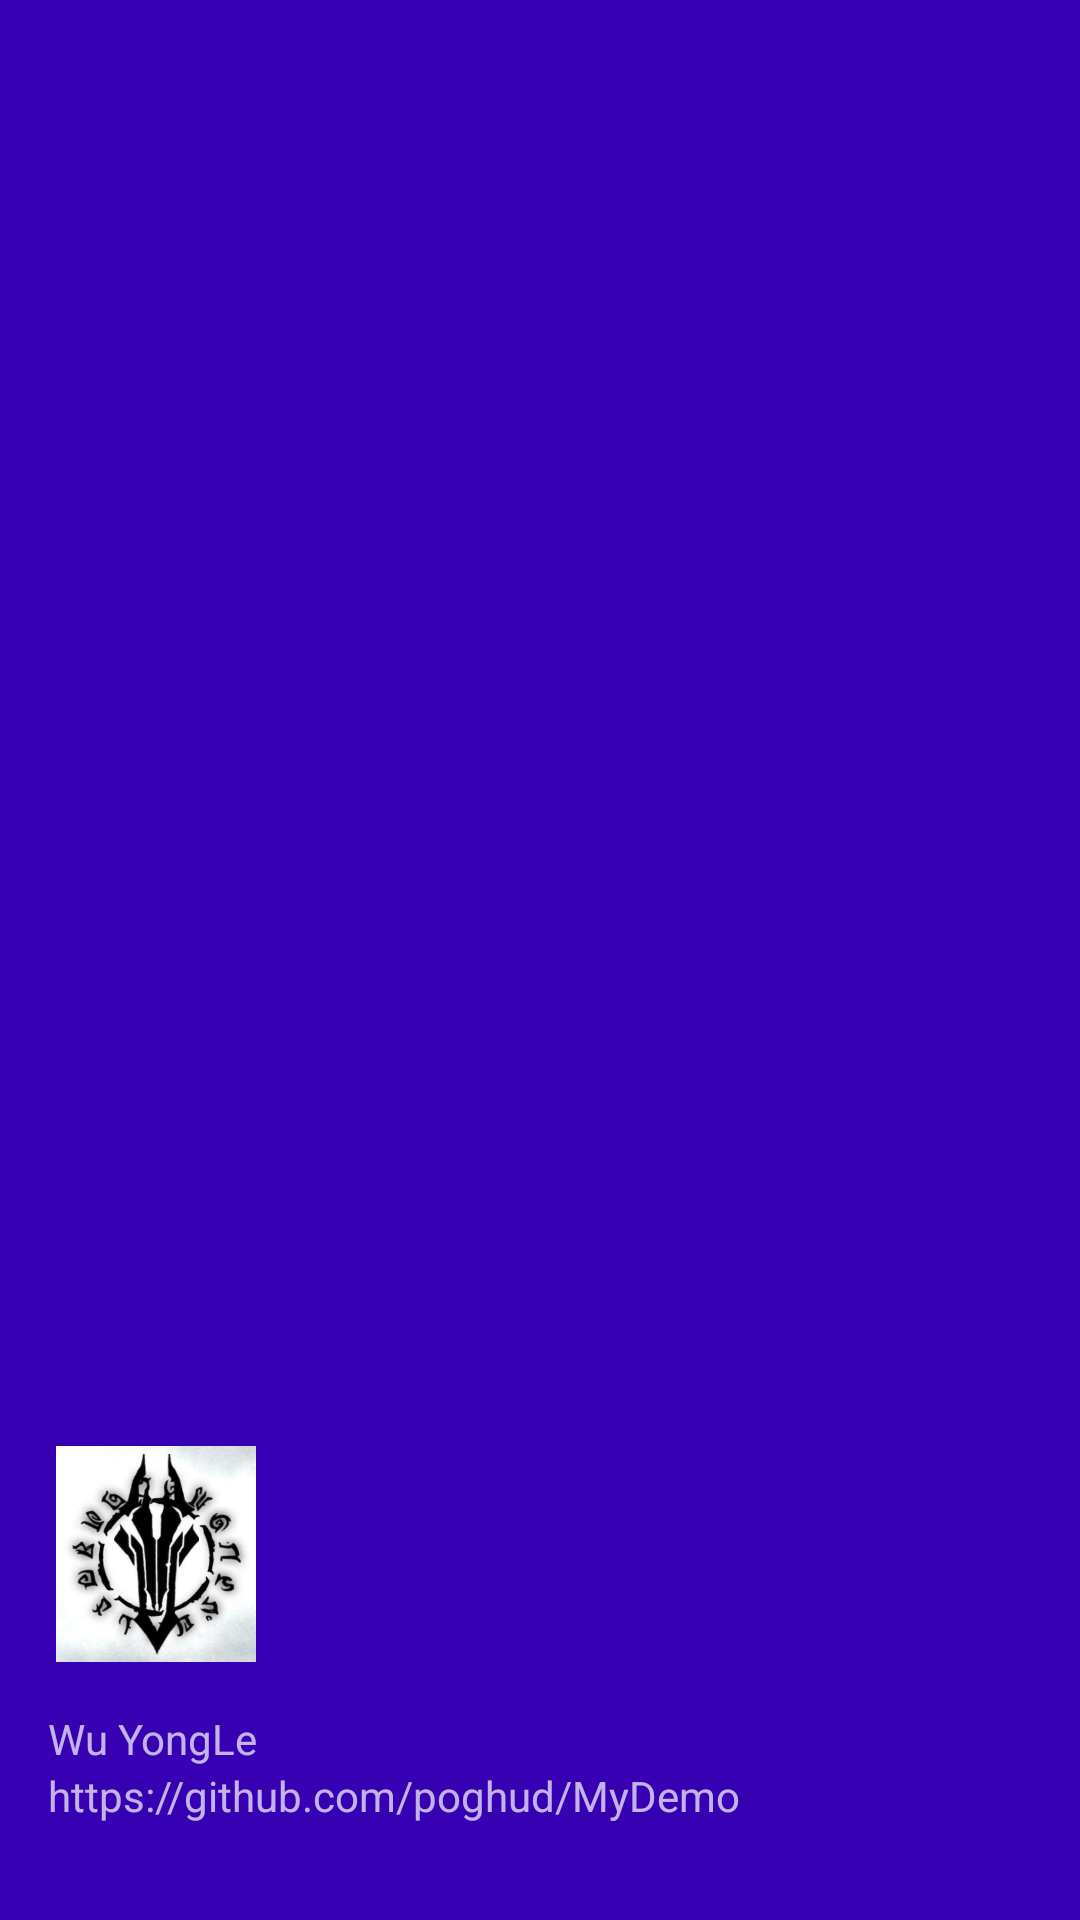

The Android layout XML behind this screen, and the referenced resources:
<!-- AndroidManifest.xml: application theme AppTheme -->
<!-- res/layout/header_username.xml -->
<?xml version="1.0" encoding="utf-8"?>
<RelativeLayout xmlns:android="http://schemas.android.com/apk/res/android"
                android:layout_width="match_parent"
                android:layout_height="180dp"
                android:background="?attr/colorPrimaryDark"
                android:orientation="vertical"
                android:padding="16dp"
                android:theme="@style/ThemeOverlay.AppCompat.Dark">


    <TextView
        android:id="@+id/id_link"
        android:layout_width="wrap_content"
        android:layout_height="wrap_content"
        android:layout_alignParentBottom="true"
        android:layout_marginBottom="16dp"
        android:text="@string/link_header_menu"/>

    <TextView
        android:id="@+id/id_username"
        android:layout_width="wrap_content"
        android:layout_height="wrap_content"
        android:layout_above="@id/id_link"
        android:text="@string/author"/>

    <ImageView
        android:layout_width="72dp"
        android:layout_height="72dp"
        android:layout_above="@id/id_username"
        android:layout_marginBottom="16dp"
        android:src="@mipmap/icon_item"
        android:contentDescription="@string/icon"/>


</RelativeLayout>
<!-- resources referenced by this layout -->
<resources>
  <!-- mipmap icon_item: jpg bitmap (mipmap-xxxhdpi, 25008 bytes) -->
  <string name="author">Wu YongLe</string>
  <string name="icon">头像</string>
  <string name="link_header_menu">https://github.com/poghud/MyDemo</string>
  <style name="AppTheme" parent="Theme.AppCompat.Light.DarkActionBar">
          
          
          <item name="colorPrimary">@color/colorPrimary</item>
          
          <item name="colorPrimaryDark">@color/colorPrimaryDark</item>
          
          <item name="colorAccent">@color/colorAccent</item>
          <item name="android:windowActionBarOverlay">true</item>
          
          
      </style>
  <!-- not gathered from this repository: default colours our renderer supplied (Android Studio template values) -->
  <color name="colorPrimary">#FF6200EE</color>
  <color name="colorPrimaryDark">#FF3700B3</color>
  <color name="colorAccent">#FF03DAC5</color>
</resources>
